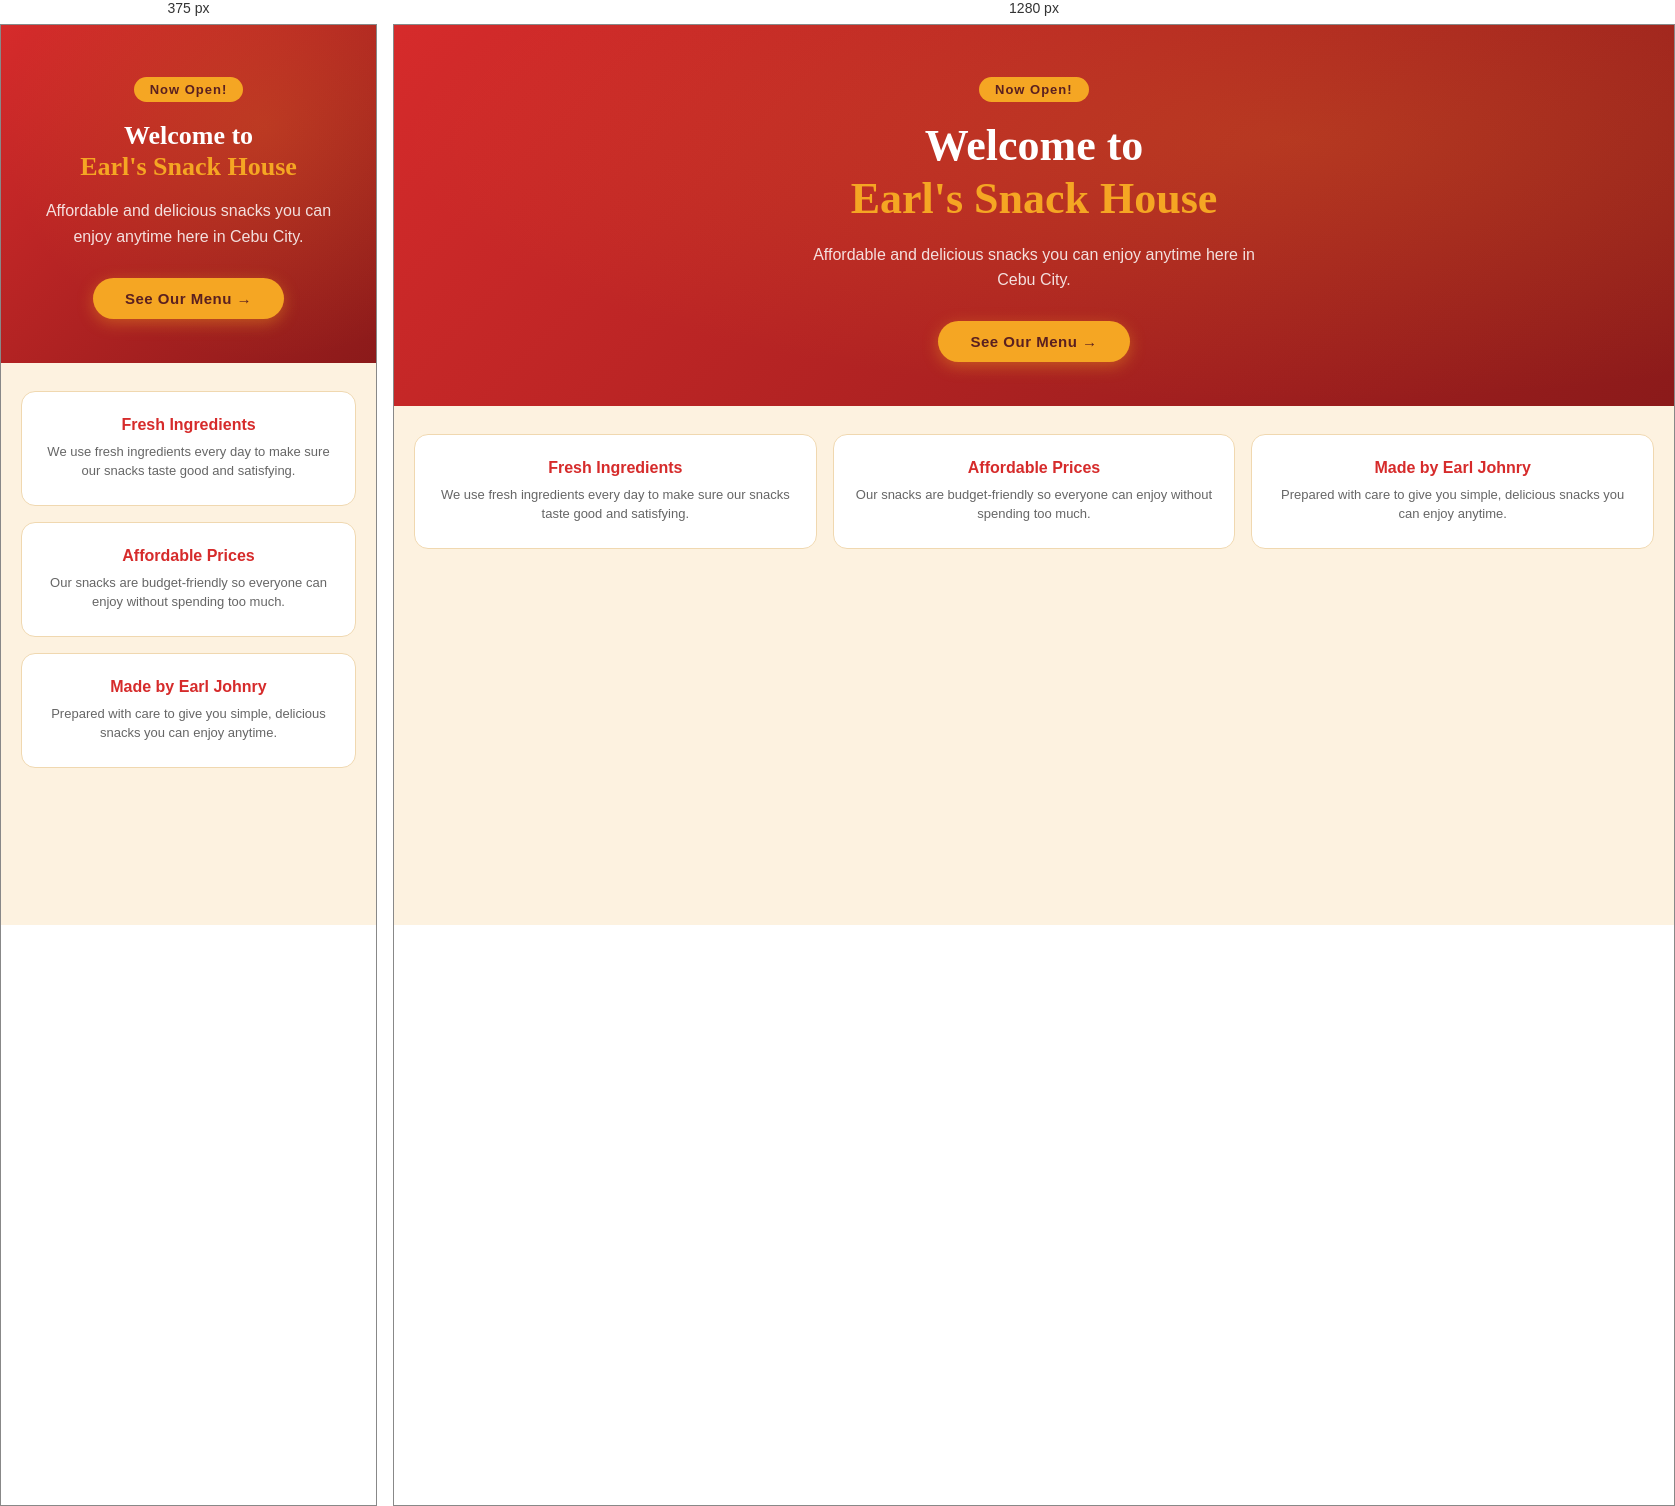
Rendered at 375 px and 1280 px, left to right.

<!-- file: home.html -->
<!DOCTYPE html>
<html lang="en">
<head>
  <meta charset="UTF-8">
  <title>Home - Earl's Snack House</title>
  <link rel="stylesheet" href="home.css">
  <link href="https://fonts.googleapis.com/css2?family=Playfair+Display:wght@700;900&family=Nunito:wght@400;600;700&display=swap" rel="stylesheet">
</head>
<body>

  <section class="hero">
    <div class="hero-badge">Now Open!</div>
    <h1>Welcome to<br><span>Earl's Snack House</span></h1>
    <p class="hero-sub">Affordable and delicious snacks you can enjoy anytime here in Cebu City.</p>
    <a href="product.html" target="_parent" class="cta-btn">See Our Menu →</a>
  </section>

  <section class="highlights">
    <div class="highlight-card">
     
      <h3>Fresh Ingredients</h3>
      <p>We use fresh ingredients every day to make sure our snacks taste good and satisfying.</p>
    </div>
    <div class="highlight-card">
      
      <h3>Affordable Prices</h3>
      <p>Our snacks are budget-friendly so everyone can enjoy without spending too much.</p>
    </div>
    <div class="highlight-card">
     
      <h3>Made by Earl Johnry</h3>
      <p>Prepared with care to give you simple, delicious snacks you can enjoy anytime.</p>
    </div>
  </section>

</body>
</html>

/* @media block from home.css */
@media (max-width: 600px) {
  .highlights { grid-template-columns: 1fr; }
}